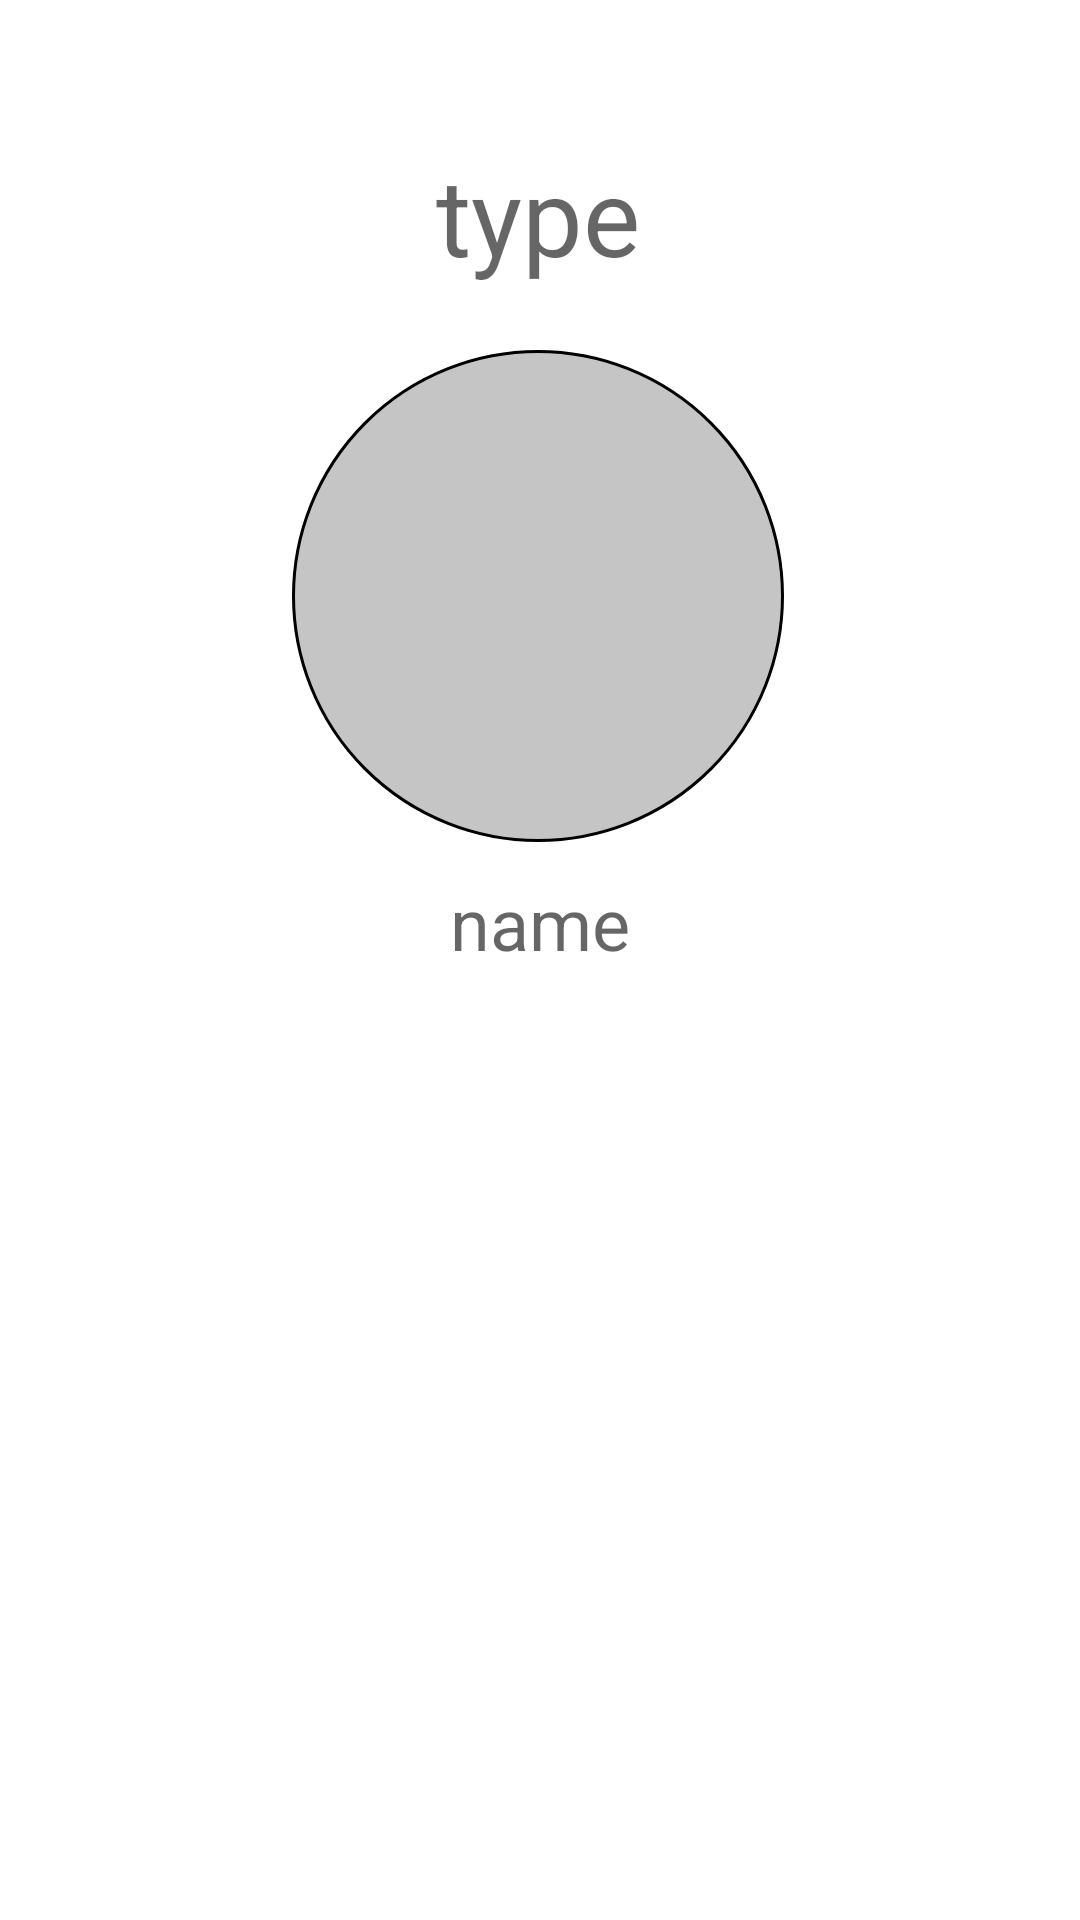

The Android layout XML behind this screen, and the referenced resources:
<!-- AndroidManifest.xml: application theme Theme.Mpit -->
<!-- res/layout/activity_profile.xml -->
<?xml version="1.0" encoding="utf-8"?>
<androidx.constraintlayout.widget.ConstraintLayout xmlns:android="http://schemas.android.com/apk/res/android"
    xmlns:app="http://schemas.android.com/apk/res-auto"
    android:layout_width="match_parent"
    android:layout_height="match_parent"
    xmlns:tools="http://schemas.android.com/tools"
    tools:context=".view.profileActivity.ProfilePageActivity"
    >

    <TextView
        android:id="@+id/profileType"
        android:layout_width="wrap_content"
        android:layout_height="wrap_content"
        android:hint="type"
        android:textSize="36sp"
        app:layout_constraintBottom_toTopOf="@+id/profileImage"
        app:layout_constraintEnd_toEndOf="parent"
        app:layout_constraintHorizontal_bias="0.498"
        app:layout_constraintStart_toStartOf="parent"
        app:layout_constraintTop_toTopOf="parent"
        app:layout_constraintVertical_bias="0.692" />

    <ImageView
        android:id="@+id/profileImage"
        android:layout_width="164dp"
        android:layout_height="164dp"
        android:cropToPadding="true"
        android:scaleType="centerInside"
        android:src="@drawable/profile_image_tint"
        app:layout_constraintBottom_toBottomOf="parent"
        app:layout_constraintEnd_toEndOf="parent"
        app:layout_constraintHorizontal_bias="0.497"
        app:layout_constraintStart_toStartOf="parent"
        app:layout_constraintTop_toTopOf="parent"
        app:layout_constraintVertical_bias="0.245" />

    <TextView
        android:id="@+id/nameTextView"
        android:layout_width="wrap_content"
        android:layout_height="wrap_content"
        android:hint="name"
        android:textSize="24sp"
        app:layout_constraintBottom_toBottomOf="parent"
        app:layout_constraintEnd_toEndOf="parent"
        app:layout_constraintStart_toStartOf="parent"
        app:layout_constraintTop_toBottomOf="@+id/profileImage"
        app:layout_constraintVertical_bias="0.033" />


</androidx.constraintlayout.widget.ConstraintLayout>
<!-- resources referenced by this layout -->
<resources>
  <!-- drawable profile_image_tint (drawable) -->
  <?xml version="1.0" encoding="utf-8"?>
  <shape xmlns:android="http://schemas.android.com/apk/res/android">
      <solid android:color="#C5C5C5" />
      <corners android:radius="90dp" />
      <stroke android:color="@color/black" android:width="1dp" />
  </shape>
  <style name="Theme.Mpit" parent="Theme.MaterialComponents.DayNight.DarkActionBar">
          
          <item name="colorPrimary">@color/purple_500</item>
          <item name="colorPrimaryVariant">@color/purple_500</item>
          <item name="colorOnPrimary">@color/white</item>
          
          <item name="colorSecondary">@color/teal_200</item>
          <item name="colorSecondaryVariant">@color/teal_700</item>
          <item name="colorOnSecondary">@color/black</item>
          
          <item name="android:statusBarColor" tools:targetApi="l">?attr/colorPrimaryVariant</item>
          
      </style>
  <color name="black">#FF000000</color>
  <color name="purple_500">#0984E3</color>
  <color name="white">#FFFFFFFF</color>
  <color name="teal_200">#FF03DAC5</color>
  <color name="teal_700">#FF018786</color>
</resources>
